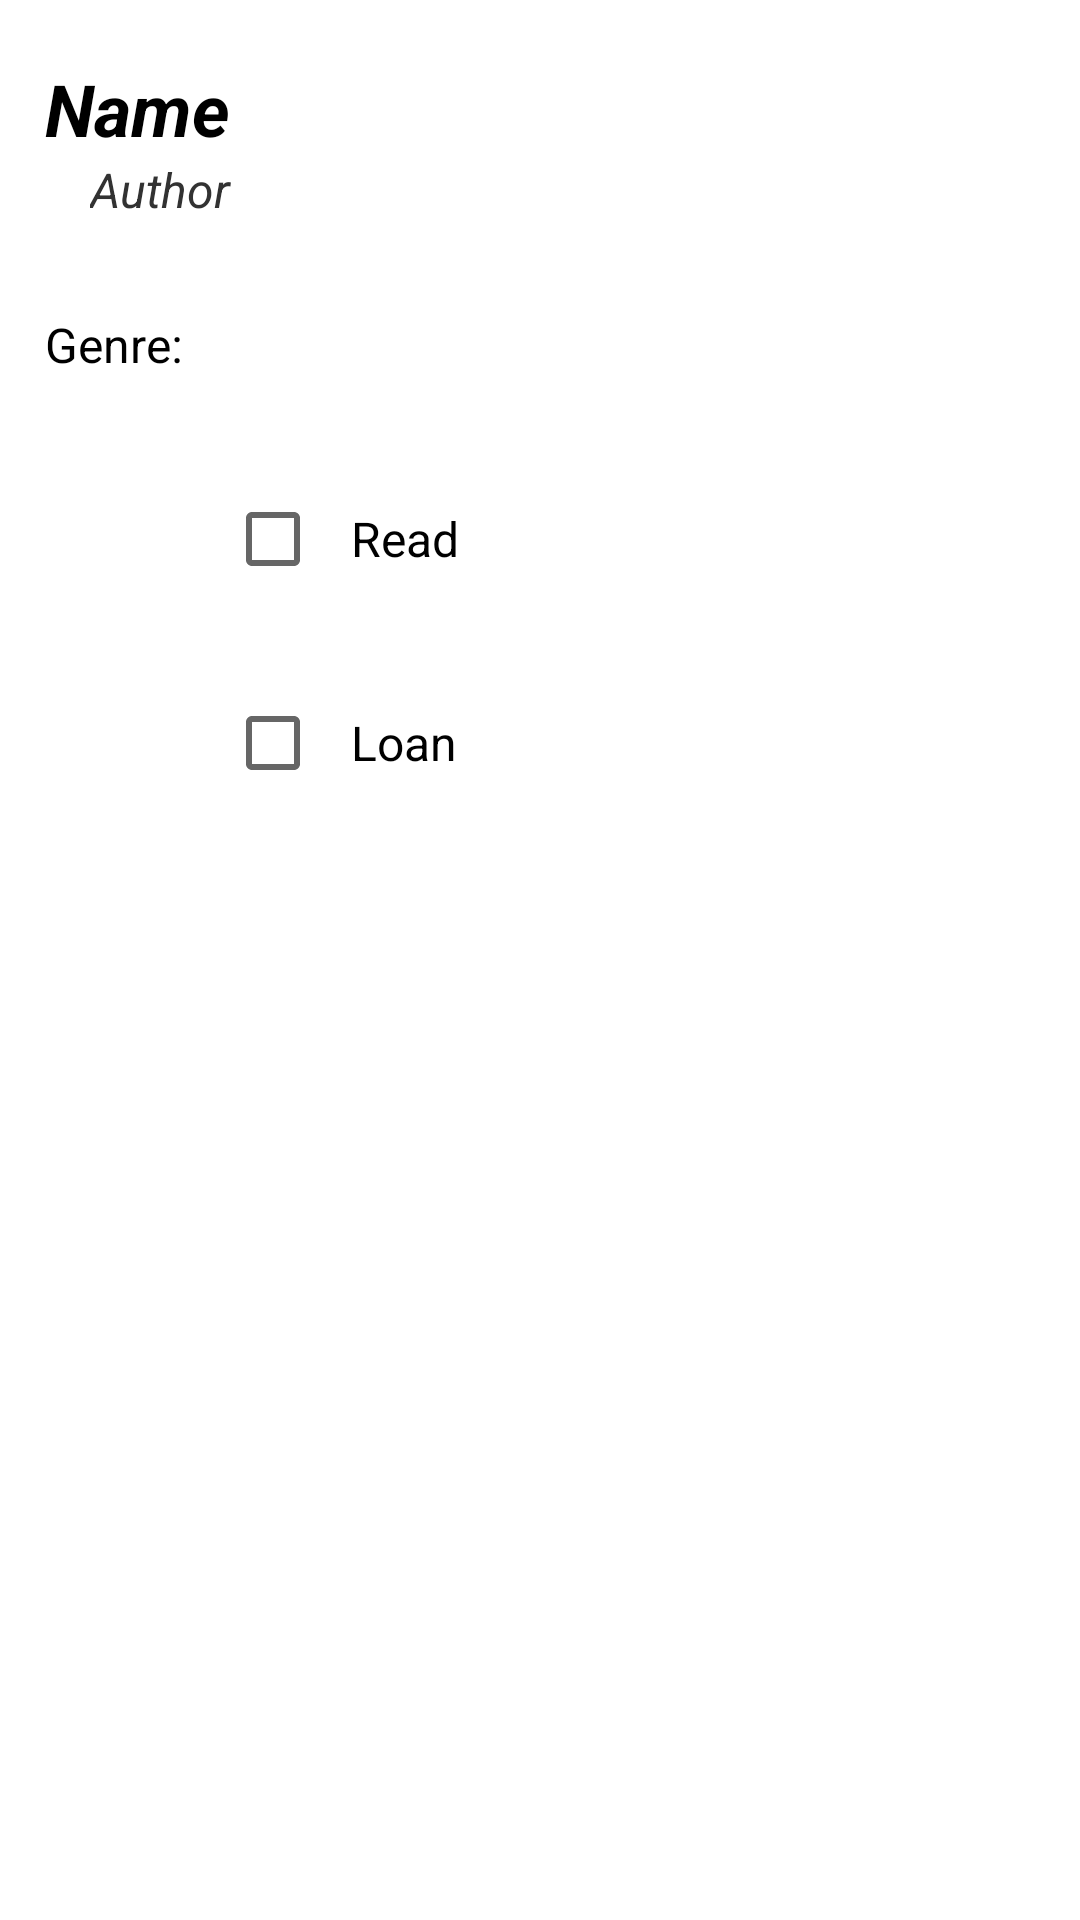

Here is an Android app screen rendered from its layout file. Give the layout XML and the strings, colors and styles it references.
<!-- AndroidManifest.xml: application theme Theme.MyLibrary -->
<!-- res/layout/book_dialog.xml -->
<?xml version="1.0" encoding="utf-8"?>
<RelativeLayout xmlns:android="http://schemas.android.com/apk/res/android"
    xmlns:app="http://schemas.android.com/apk/res-auto"
    xmlns:tools="http://schemas.android.com/tools"
    android:layout_width="match_parent"
    android:layout_height="match_parent"
    android:paddingStart="5dp"
    android:paddingEnd="5dp">

    <TextView
        android:id="@+id/name"
        android:layout_width="match_parent"
        android:layout_height="wrap_content"
        android:layout_marginTop="20dp"
        android:paddingStart="10dp"
        android:paddingEnd="20dp"
        android:text="Name"
        android:textColor="#000000"
        android:textSize="24sp"
        android:textStyle="bold|italic" />

    <TextView
        android:id="@+id/author"
        android:layout_width="match_parent"
        android:layout_height="wrap_content"
        android:layout_below="@id/name"
        android:layout_marginStart="25dp"
        android:text="Author"
        android:textAlignment="textStart"
        android:textColor="@android:color/secondary_text_light"
        android:textSize="16sp"
        android:textStyle="italic" />

    <TextView
        android:id="@+id/genre"
        android:layout_width="wrap_content"
        android:layout_height="wrap_content"
        android:layout_below="@id/author"
        android:layout_marginTop="20dp"
        android:paddingLeft="10dp"
        android:paddingTop="10dp"
        android:paddingRight="10dp"
        android:paddingBottom="10dp"
        android:text="@string/genre"
        android:textColor="#000000"
        android:textSize="16sp" />

    <CheckBox
        android:id="@+id/checkRead"
        android:layout_width="wrap_content"
        android:layout_height="wrap_content"
        android:layout_below="@id/genre"
        android:layout_marginStart="70dp"
        android:layout_marginTop="20dp"
        android:layout_marginEnd="10dp"
        android:paddingLeft="10dp"
        android:paddingRight="10dp"
        android:text="@string/read"
        android:textSize="16sp" />

    <EditText
        android:id="@+id/score"
        android:layout_width="wrap_content"
        android:layout_height="wrap_content"
        android:layout_below="@id/checkRead"
        android:layout_marginStart="75dp"
        android:ems="10"
        android:inputType="number"
        android:text="@string/score"
        android:visibility="gone" />

    <CheckBox
        android:id="@+id/checkLoan"
        android:layout_width="wrap_content"
        android:layout_height="wrap_content"
        android:layout_below="@id/score"
        android:layout_marginStart="70dp"
        android:layout_marginTop="20dp"
        android:layout_marginEnd="10dp"
        android:paddingLeft="10dp"
        android:paddingRight="10dp"
        android:text="@string/loan"
        android:textSize="16sp" />

    <EditText
        android:id="@+id/to"
        android:layout_width="wrap_content"
        android:layout_height="wrap_content"
        android:layout_below="@id/checkLoan"
        android:layout_marginStart="75dp"
        android:ems="10"
        android:inputType="textPersonName"
        android:text="@string/to"
        android:visibility="gone" />

</RelativeLayout>
<!-- resources referenced by this layout -->
<resources>
  <string name="genre">Genre: </string>
  <string name="loan">Loan</string>
  <string name="read">Read</string>
  <string name="score">Score</string>
  <string name="to">To</string>
  <style name="Theme.MyLibrary" parent="Theme.MaterialComponents.DayNight.NoActionBar">
          
          <item name="colorPrimary">@color/purple_500</item>
          <item name="colorPrimaryVariant">@color/purple_700</item>
          <item name="colorOnPrimary">@color/white</item>
          
          <item name="colorSecondary">@color/teal_200</item>
          <item name="colorSecondaryVariant">@color/teal_700</item>
          <item name="colorOnSecondary">@color/black</item>
          
          <item name="android:statusBarColor">?attr/colorPrimaryVariant</item>
          
      </style>
  <!-- not gathered from this repository: default colours our renderer supplied (Android Studio template values) -->
  <color name="purple_500">#FF6200EE</color>
  <color name="purple_700">#FF3700B3</color>
  <color name="teal_200">#FF03DAC5</color>
  <color name="teal_700">#FF018786</color>
  <color name="black">#FF000000</color>
  <color name="white">#FFFFFFFF</color>
</resources>
